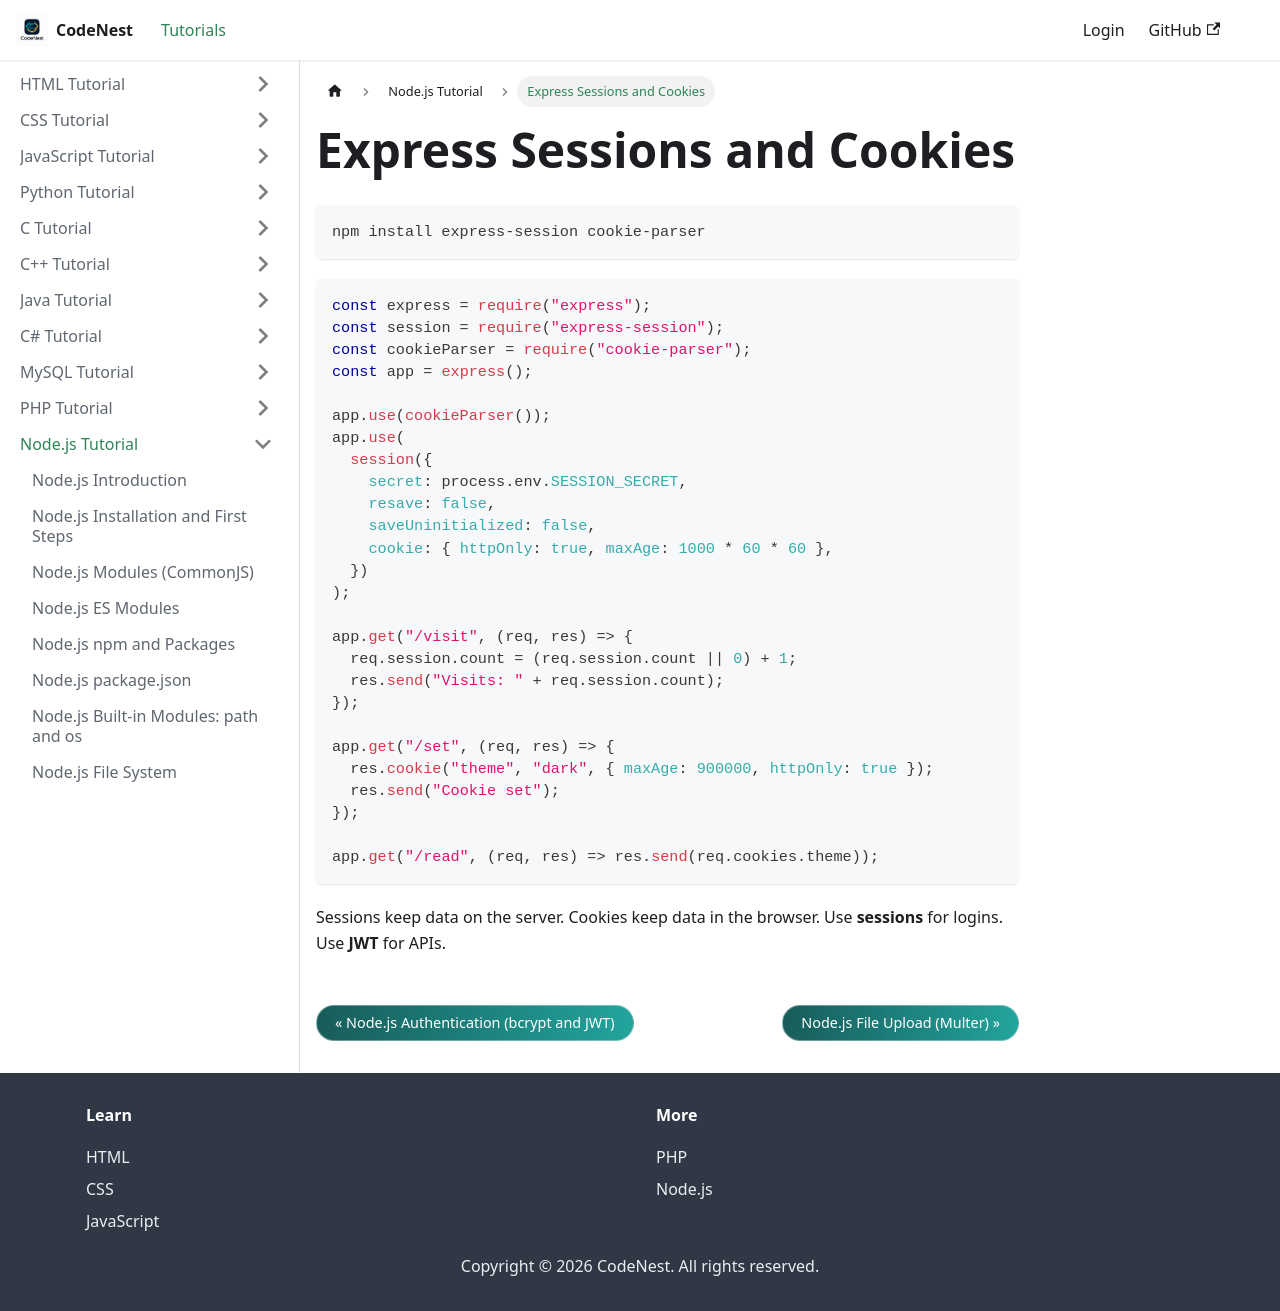

repository: adnankhan112/codenest · page: docs/nodejs/sessions-cookies.html · generator: docusaurus

---
title: "Express Sessions and Cookies"
sidebar_position: 31
---

# Express Sessions and Cookies

```
npm install express-session cookie-parser
```

```javascript
const express = require("express");
const session = require("express-session");
const cookieParser = require("cookie-parser");
const app = express();

app.use(cookieParser());
app.use(
  session({
    secret: process.env.SESSION_SECRET,
    resave: false,
    saveUninitialized: false,
    cookie: { httpOnly: true, maxAge: 1000 * 60 * 60 },
  })
);

app.get("/visit", (req, res) => {
  req.session.count = (req.session.count || 0) + 1;
  res.send("Visits: " + req.session.count);
});

app.get("/set", (req, res) => {
  res.cookie("theme", "dark", { maxAge: 900000, httpOnly: true });
  res.send("Cookie set");
});

app.get("/read", (req, res) => res.send(req.cookies.theme));
```

Sessions keep data on the server. Cookies keep data in the browser. Use **sessions** for logins. Use **JWT** for APIs.
